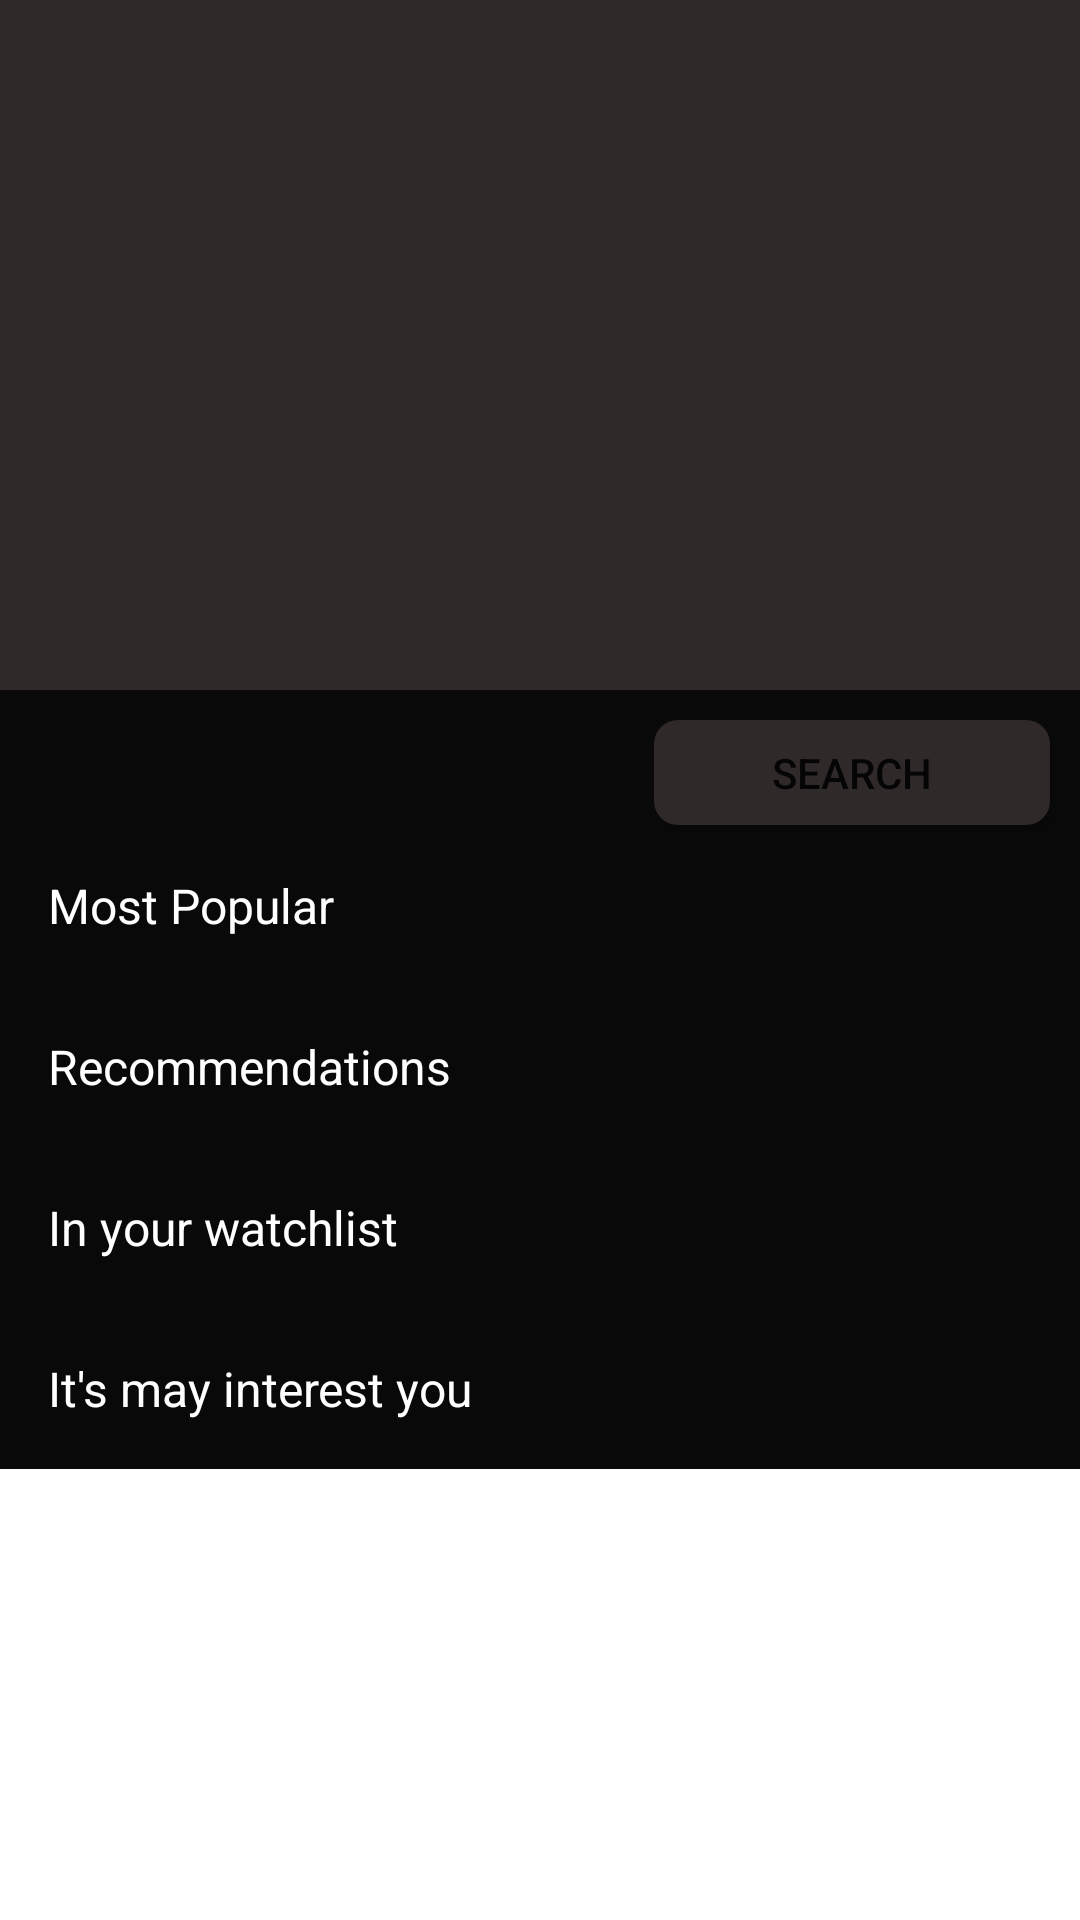

Write the Android layout XML for this screen, with the resource values it uses.
<!-- AndroidManifest.xml: application theme Theme.StreamAvailability -->
<!-- res/layout/fragment_home.xml -->
<?xml version="1.0" encoding="utf-8"?>
<ScrollView xmlns:app="http://schemas.android.com/apk/res-auto"
    xmlns:tools="http://schemas.android.com/tools"
    android:scrollbars="none"
    android:layout_width="wrap_content"
    android:fitsSystemWindows="false"
    android:paddingBottom="10dp"
    android:layout_height="wrap_content" xmlns:android="http://schemas.android.com/apk/res/android">
    <androidx.constraintlayout.widget.ConstraintLayout
        android:layout_width="match_parent"
        android:layout_height="wrap_content"
        android:background="@color/black"
        tools:context=".ui.home.HomeFragment">

        <Button
            android:id="@+id/searchViewSearchViewHome"

            android:layout_width="132dp"
            android:layout_height="35dp"

            android:text="search"
            android:background="@drawable/round_search_field"

            app:iconifiedByDefault="false"

            android:layout_margin="10dp"
            app:layout_constraintEnd_toEndOf="parent"
            app:layout_constraintBottom_toTopOf="@id/title_section_most_popular"
            app:layout_constraintTop_toBottomOf="@id/view_pager"

            app:searchIcon="@drawable/ic_round_search_24" />

        <androidx.viewpager.widget.ViewPager
            android:id="@+id/view_pager"
            android:layout_width="wrap_content"
            android:layout_height="230dp"

            android:background="@color/black_500"
            android:contentDescription="@string/image_slider"
            app:layout_constraintEnd_toEndOf="parent"
            app:layout_constraintStart_toStartOf="parent"
            app:layout_constraintTop_toTopOf="parent" />


        <TextView
            android:id="@+id/title_section_most_popular"
            android:layout_width="0dp"
            android:layout_height="wrap_content"
            android:layout_alignParentTop="true"
            android:layout_margin="16dp"
            android:layout_marginTop="64dp"
            android:text="@string/most_popular"
            android:textAppearance="@style/title_section"
            app:layout_constraintEnd_toEndOf="parent"
            app:layout_constraintHorizontal_bias="0.25"
            app:layout_constraintStart_toStartOf="parent"
            app:layout_constraintTop_toBottomOf="@+id/searchViewSearchViewHome" />

        <androidx.recyclerview.widget.RecyclerView
            android:id="@+id/section_most_popular"
            android:layout_width="match_parent"
            android:layout_height="0dp"
            android:layout_marginTop="16dp"
            android:layout_marginStart="8dp"
            android:layout_marginEnd="8dp"
            app:layout_constraintTop_toBottomOf="@id/title_section_most_popular"

            app:layout_constraintStart_toStartOf="parent" />

        <TextView
            android:id="@+id/title_section_recommendation"
            android:layout_width="0dp"
            android:layout_height="wrap_content"
            android:layout_alignParentTop="true"
            android:layout_marginTop="32dp"
            android:text="@string/recommendations"
            android:layout_margin="16dp"
            android:textAppearance="@style/title_section"
            app:layout_constraintEnd_toEndOf="parent"
            app:layout_constraintStart_toStartOf="parent"
            app:layout_constraintTop_toBottomOf="@+id/section_most_popular"
            />

        <androidx.recyclerview.widget.RecyclerView
            android:id="@+id/section_recommendation"
            android:layout_width="match_parent"
            android:layout_height="0dp"
            android:layout_marginTop="16dp"
            android:layout_marginStart="8dp"
            android:layout_marginEnd="8dp"
            app:layout_constraintTop_toBottomOf="@id/title_section_recommendation"

            app:layout_constraintStart_toStartOf="parent" />

        <TextView
            android:id="@+id/title_section_in_watchlist"
            android:layout_width="0dp"
            android:layout_height="wrap_content"
            android:layout_alignParentTop="true"
            android:layout_marginTop="32dp"
            android:text="In your watchlist"
            android:layout_margin="16dp"
            android:textAppearance="@style/title_section"
            app:layout_constraintEnd_toEndOf="parent"
            app:layout_constraintStart_toStartOf="parent"
            app:layout_constraintTop_toBottomOf="@+id/section_recommendation"
            />

        <androidx.recyclerview.widget.RecyclerView
            android:id="@+id/section_in_watchlist"
            android:layout_width="match_parent"
            android:layout_height="0dp"
            android:layout_marginTop="16dp"
            android:layout_marginStart="8dp"
            android:layout_marginEnd="8dp"
            app:layout_constraintTop_toBottomOf="@id/title_section_in_watchlist"

            app:layout_constraintStart_toStartOf="parent" />

        <TextView
            android:id="@+id/title_section_similar"
            android:layout_width="0dp"
            android:layout_height="wrap_content"
            android:layout_alignParentTop="true"
            android:layout_marginTop="32dp"
            android:text="It's may interest you"
            android:layout_margin="16dp"
            android:textAppearance="@style/title_section"
            app:layout_constraintEnd_toEndOf="parent"
            app:layout_constraintStart_toStartOf="parent"
            app:layout_constraintTop_toBottomOf="@+id/section_in_watchlist"
            />

        <androidx.recyclerview.widget.RecyclerView
            android:id="@+id/section_similar"
            android:layout_width="match_parent"
            android:layout_height="0dp"
            android:layout_marginTop="16dp"
            android:layout_marginStart="8dp"
            android:layout_marginEnd="8dp"
            android:layout_marginBottom="15dp"
            app:layout_constraintTop_toBottomOf="@id/title_section_similar"

            app:layout_constraintStart_toStartOf="parent" />


    </androidx.constraintlayout.widget.ConstraintLayout>
</ScrollView>
<!-- resources referenced by this layout -->
<resources>
  <color name="black">#0A0909</color>
  <color name="black_500">#302929 </color>
  <!-- drawable ic_round_search_24 (drawable) -->
  <vector android:height="24dp" android:tint="#796D6D"
      android:viewportHeight="24" android:viewportWidth="24"
      android:width="24dp" xmlns:android="http://schemas.android.com/apk/res/android">
      <path android:fillColor="@android:color/white" android:pathData="M15.5,14h-0.79l-0.28,-0.27c1.2,-1.4 1.82,-3.31 1.48,-5.34 -0.47,-2.78 -2.79,-5 -5.59,-5.34 -4.23,-0.52 -7.79,3.04 -7.27,7.27 0.34,2.8 2.56,5.12 5.34,5.59 2.03,0.34 3.94,-0.28 5.34,-1.48l0.27,0.28v0.79l4.25,4.25c0.41,0.41 1.08,0.41 1.49,0 0.41,-0.41 0.41,-1.08 0,-1.49L15.5,14zM9.5,14C7.01,14 5,11.99 5,9.5S7.01,5 9.5,5 14,7.01 14,9.5 11.99,14 9.5,14z"/>
  </vector>
  <!-- drawable round_search_field (drawable) -->
  <?xml version="1.0" encoding="utf-8"?>
  <shape xmlns:android="http://schemas.android.com/apk/res/android">
  
      <solid android:color="@color/black_500"/>
      <corners android:bottomRightRadius="8dp"
          android:bottomLeftRadius="8dp"
          android:topRightRadius="8dp"
          android:topLeftRadius="8dp"/>
  </shape>
  <string name="image_slider">Image Slider</string>
  <string name="most_popular">Most Popular</string>
  <string name="recommendations">Recommendations</string>
  <style name="title_section">
          <item name="android:textSize">
              16dp
          </item>
          <item name="android:textColor">
              #FFFFFF
          </item>
      </style>
  <style name="Theme.StreamAvailability" parent="Theme.MaterialComponents.DayNight.DarkActionBar">
          
          <item name="colorPrimary">#0A0909</item>
          <item name="colorPrimaryVariant">#302929 </item>
          <item name="colorOnPrimary">#F24E1E</item>
          
          <item name="colorSecondary">#00A8E1</item>
          <item name="colorSecondaryVariant">#4D00A8E1</item>
          <item name="colorOnSecondary">@color/black</item>
          
          <item name="android:statusBarColor">?attr/colorPrimaryVariant</item>
          
          <item name="android:windowTranslucentStatus">true</item>
          <item name="android:windowTranslucentNavigation">true</item>
  
      </style>
</resources>
